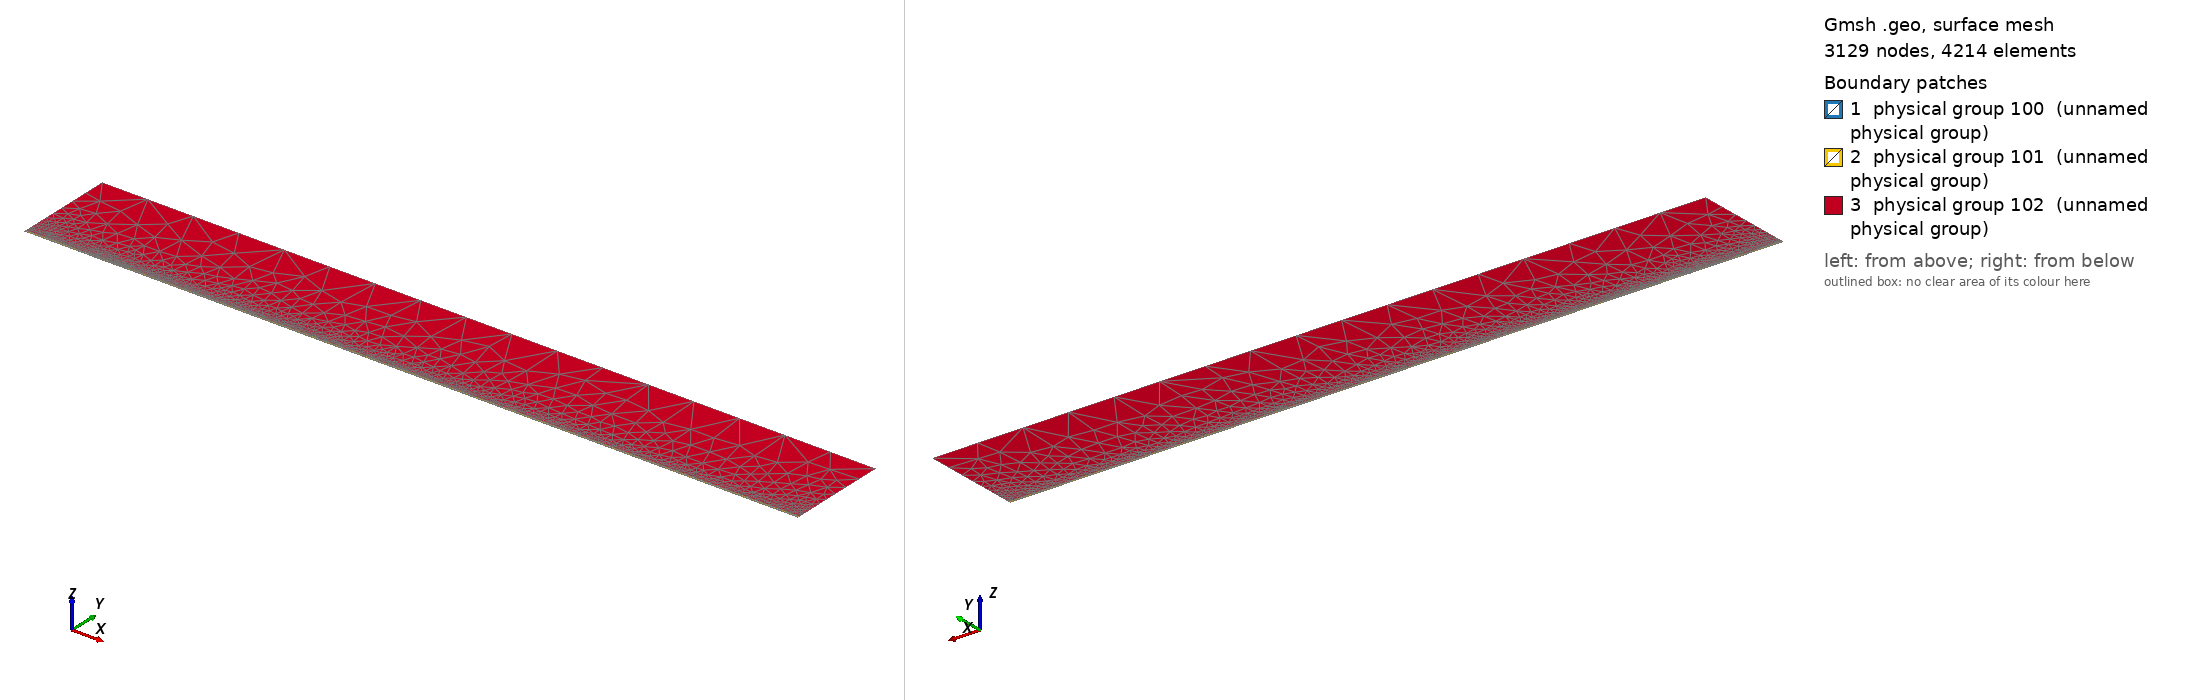

Gmsh geometry script, surface-meshed: 3129 nodes, 4214 surface elements. Boundary patches (legend numbers): 1 physical group 100 (unnamed physical group), 2 physical group 101 (unnamed physical group), 3 physical group 102 (unnamed physical group). Left view from above one corner, right view from below the opposite corner. Legend entries are the model's physical surfaces. The drawing asked Gmsh for element sizes between 1% and 20% of the model's largest extent; the script's own settings can give other sizes.

=== mesh.geo (drawn) ===
// Macro parameters
deltaStar = 1;
D = 0.25 * deltaStar; // depth of the gap 
W = 40 * deltaStar; // width of the gap
r = 16; // length of non-constant quads upstream and downstream of the gap
s = 8; // length of non-constant quads left and right inside the gap
BL = 0.25 * deltaStar; // height of the second layer of quad elements
BL_upper = 3.5 * deltaStar; // height of the third layer of quad elements
x0 = 100 * deltaStar; // x distance from inflow to gap
lengthOutflow = 1000 * deltaStar; // length after the gap
x3 = W + lengthOutflow; // last point of the domain
height = 150 * deltaStar; // height of the triangular region
triagHeightRegion_inflow = height - BL - BL_upper; // height of the triangular region

// Micro parameters
dx = 0.2; // dx of square elements near the leading and trailing edge of the gap (most resolution-demanding points in the domain)
dy = 1.25 * dx; 
size_triag_v_top = 64; // size of the elements in the upper triangular region

// All the value below are between 0 and 1. =1  means the elements are all equal in size. Avoid using values very close to 1, because we dividing by log(p) in the formula.
dy_in_v_right = 1.5; // heighest quad in the upper layer of quads, in the right part of the gap
dy_in_v_left = 1.75; // heighest quad in the upper layer of quads, in the left part of the gap

// fit (check the file scripts/fit_gmsh.py for more details)
p_in_v_left = 1.0335663036230878 - 1.0234149444433507/(W - 0.8098798097181781)^0.5991729377115732; // densitiy concentration of elements inside the gap, vertically, near the left wall.
p_in_v_right = 1.008073572191136 - 1.1471875292840257/(W - 1.2941255994826328)^0.7890392764815325; // densitiy concentration of elements inside the gap, vertically, near the right wall.
p_in_h_bottom = 0.9; // densitiy concentration of elements inside the gap, horizontally. 
p_in_h_top = 0.9; // densitiy concentration of elements inside the gap, horizontally. 

p_out_h = 0.5; // densitiy concentration of elements outside the gap, horizontally.
p_out_h_upper = 0.5; // densitiy concentration of elements outside the gap, horizontally on the upper layer of quads
p_out_v_inflow_dense = 0.8; // densitiy concentration of elements outside the gap, vertically, near the inflow and the gap
p_out_v_inflow_sparse = 0.99; // densitiy concentration of elements outside the gap, vertically, near the inflow and far from the gap
p_out_v_outflow_dense = 0.9; // densitiy concentration of elements outside the gap, vertically, near the outflow and the gap
p_out_v_outflow_sparse = 0.995; // densitiy concentration of elements outside the gap, vertically, near the outflow and far from the gap
p_triag_h_inflow = 0.8; // densitiy concentration of elements in the triangular region of the domain, horizontally.
p_triag_h_outflow = p_triag_h_inflow; // densitiy concentration of elements in the triangular region of the domain, horizontally.

enlarge_triag_inflow = 1.1; // heigher the value, larger the elements in the triangular region near the inflow
enlarge_triag_outflow = 1.1; // heigher the value, larger the elements in the triangular region near the outflow

// Automated parameters 
a_in_v_right = dx / (W / 2);
a_in_v_left = dx / (W / 2);
a_in_h_bottom = dy / (D / 2);
a_in_h_top = dx / (D / 2);
a_out_h = dx / BL;
a_out_v_inflow_dense = dx / r;
a_out_v_outflow_dense = dx / r;

// for the derivation of the formula, see file 20250123_gmshFormula.md in the docs folder
N_in_v_right = Ceil( Log (a_in_v_right / (1 - p_in_v_right + a_in_v_right * p_in_v_right)) / Log(p_in_v_right) );
N_in_v_left = Ceil( Log (a_in_v_left / (1 - p_in_v_left + a_in_v_left * p_in_v_left)) / Log(p_in_v_left) );
N_in_h_bottom = Ceil( Log (a_in_h_bottom / (1 - p_in_h_bottom + a_in_h_bottom * p_in_h_bottom)) / Log(p_in_h_bottom) );
N_in_h_top = Ceil( Log (a_in_h_top / (1 - p_in_h_top + a_in_h_top * p_in_h_top)) / Log(p_in_h_top) );
N_out_h = Ceil( Log (a_out_h / (1 - p_out_h + a_out_h * p_out_h)) / Log(p_out_h) ) + 1; // + 1 is to correct the fact that the distance is too small to properly approximate the dx length
N_out_v_inflow_dense = Ceil( Log (a_out_v_inflow_dense / (1 - p_out_v_inflow_dense + a_out_v_inflow_dense * p_out_v_inflow_dense)) / Log(p_out_v_inflow_dense) );
N_out_v_outflow_dense = Ceil( Log (a_out_v_outflow_dense / (1 - p_out_v_outflow_dense + a_out_v_outflow_dense * p_out_v_outflow_dense)) / Log(p_out_v_outflow_dense) );

p_for_a_out_v_inflow_sparse_computation = p_out_v_inflow_dense;
p_for_a_out_v_outflow_sparse_computation = (p_out_v_outflow_dense + p_out_v_outflow_dense) / 2;
a_out_v_inflow_sparse = r / (x0 - r) * (1 - p_for_a_out_v_inflow_sparse_computation) / (1 - p_for_a_out_v_inflow_sparse_computation^(N_out_v_inflow_dense + 1));
a_out_v_outflow_sparse = r / (lengthOutflow - r) * (1 - p_for_a_out_v_outflow_sparse_computation) / (1 - p_for_a_out_v_outflow_sparse_computation^(N_out_v_outflow_dense + 1));

N_out_v_inflow_sparse = Ceil( Log(a_out_v_inflow_sparse / (1 - p_out_v_inflow_sparse + a_out_v_inflow_sparse * p_out_v_inflow_sparse)) / Log(p_out_v_inflow_sparse) );
N_out_v_outflow_sparse = Ceil( Log(a_out_v_outflow_sparse / (1 - p_out_v_outflow_sparse + a_out_v_outflow_sparse * p_out_v_outflow_sparse)) / Log(p_out_v_outflow_sparse) );


// second layer of quads
a_out_h_upper = (BL) / (BL_upper) * (1 - p_out_h) / (1 - p_out_h^(N_out_h + 1));
N_out_h_upper = Ceil( Log(a_out_h_upper / (1 - p_out_h_upper + a_out_h_upper * p_out_h_upper)) / Log(p_out_h_upper) );

// ---------------------------
// for triangular region
// ---------------------------
a_triag_h_inflow = (BL_upper) / (triagHeightRegion_inflow) * (1 - p_out_h_upper) / (1 - p_out_h_upper^(N_out_h_upper + 1));
a_triag_h_outflow = a_triag_h_inflow;
N_triag_v_top = Ceil( (x3 + x0) / size_triag_v_top ); // we assume p_triag_v = 1, otherwise the formula is different
N_triag_h_inflow = Ceil( Log(a_triag_h_inflow / (1 - p_triag_h_inflow + a_triag_h_inflow * p_triag_h_inflow)) / Log(p_triag_h_inflow) );
N_triag_h_outflow = Ceil( Log(a_triag_h_outflow / (1 - p_triag_h_outflow + a_triag_h_outflow * p_triag_h_outflow)) / Log(p_triag_h_outflow) );
N_triag_h_inflow = Ceil( N_triag_h_inflow / enlarge_triag_inflow );
N_triag_h_outflow = Ceil( N_triag_h_outflow / enlarge_triag_outflow );

Point(1) = {-x0, 0, 0};
Point(2) = {0,0,0};
Point(3) = {0,-D,0};
Point(4) = {W,-D,0};
Point(5) = {W,0,0};
Point(6) = {x3,0,0};
Point(8) = {x3,height,0};
Point(7) = {x3,BL,0};
Point(9) = {-x0,height,0};
Point(10) = {-x0,BL,0};
Point(11) = {0,BL,0};
Point(12) = {W,BL,0};
Point(13) = {W/2,0,0};
Point(14) = {W/2,BL,0};
Point(15) = {0,-D/2,0};
Point(16) = {W/2,-D,0};
Point(17) = {W,-D/2,0};
Point(18) = {-r,0,0};
Point(19) = {-r,BL,0};
Point(20) = {W + r,0,0};
Point(21) = {W + r,BL,0};
Point(22) = {-x0,BL+BL_upper,0};
Point(23) = {-r,BL+BL_upper,0};
Point(24) = {W + r,BL+BL_upper,0};
Point(25) = {x3,BL+BL_upper,0};
Point(26) = {0,BL+BL_upper,0};
Point(27) = {W/2,BL+BL_upper,0};
Point(28) = {W,BL+BL_upper,0};

Line(1) = {1,18};
Line(2) = {2,15};
Line(3) = {3,16};
Line(4) = {4,17};
Line(5) = {5,20};
Line(6) = {6,7};
Line(7) = {7,25};
Line(8) = {8,9};
Line(9) = {9,22};
Line(10) = {10,19};
Line(11) = {10,1};
Line(12) = {11,14};
Line(13) = {12,21};
Line(14) = {2,13};
Line(15) = {15,3};
Line(16) = {16,4};
Line(17) = {17,5};
Line(18) = {13,5};
Line(19) = {14,12};
Line(20) = {18,2};
Line(21) = {20,6};
Line(22) = {21,7};
Line(23) = {19,11};
Line(24) = {22,10};
Line(25) = {25,8};
Line(26) = {25,24};
Line(27) = {22,23};
Line(30) = {23,26};
Line(31) = {26,27};
Line(32) = {27,28};
Line(33) = {28,24};

// outer quads
Curve Loop(1) = {5, 21, 6, -22, -13, -19, -12, -23, -10, 11, 1, 20, 14, 18};
Plane Surface(1) = {1};

// inside gap
Curve Loop(2) = {2, 15, 3, 16, 4, 17, -18, -14};
Plane Surface(2) = {2};

// triangular region
Curve Loop(3) = {-26, 25, 8, 9, 27, 30, 31,32,33};
Plane Surface(3) = {3};

// 3rd layer of quads
Curve Loop(4) = {-24, 27, 30, 31,32,33, -26,-7,-22,-13,-19,-12,-23,-10};

Plane Surface(4) = {4};


// This defines the surfaces that will be meshed with quad elements
Transfinite Surface {1} = {1, 6, 7, 10};
Transfinite Surface {2} = {3, 4, 5, 2}; // number '2' must match the number '2' of plane surface
Transfinite Surface {4} = {7, 25, 22, 10};

Transfinite Curve {18, 16, 19,32} = N_in_v_right Using Progression p_in_v_right;
Transfinite Curve {-14, -3, -12, -31} = N_in_v_left Using Progression p_in_v_left;

Transfinite Curve {15, -4} = N_in_h_bottom Using Progression p_in_h_bottom;
Transfinite Curve {-2, 17} = N_in_h_top Using Progression p_in_h_top;


Transfinite Curve {11, -6} = N_out_h Using Progression p_out_h;
Transfinite Curve {24, 28, 29, -7} = N_out_h_upper Using Progression p_out_h_upper;
Transfinite Curve {10, 1, 27} = N_out_v_inflow_sparse Using Progression p_out_v_inflow_sparse;
Transfinite Curve {20, 23, 30} = N_out_v_inflow_dense Using Progression p_out_v_inflow_dense;
Transfinite Curve {-21, -22, 26} = N_out_v_outflow_sparse Using Progression p_out_v_outflow_sparse;
Transfinite Curve {-5, -13,-33} = N_out_v_outflow_dense Using Progression p_out_v_outflow_dense;

Recombine Surface {1, 2, 4};

// for triangluar region
Transfinite Curve {8} = N_triag_v_top Using Progression 1;
Transfinite Curve {-25} = N_triag_h_outflow Using Progression p_triag_h_outflow;
Transfinite Curve {9} = N_triag_h_inflow Using Progression p_triag_h_inflow;


// defining boundary
Physical Curve(1) = {9,24,11}; // inlet
Physical Curve(2) = {7,25,6}; // outlet
Physical Curve(3) = {8}; // top
Physical Curve(4) = {1, 20, 2, 15, 3, 16, 4, 17, 5, 21}; // wall


Physical Surface(100) = {1};
Physical Surface(101) = {2, 4};
Physical Surface(102) = {3};
